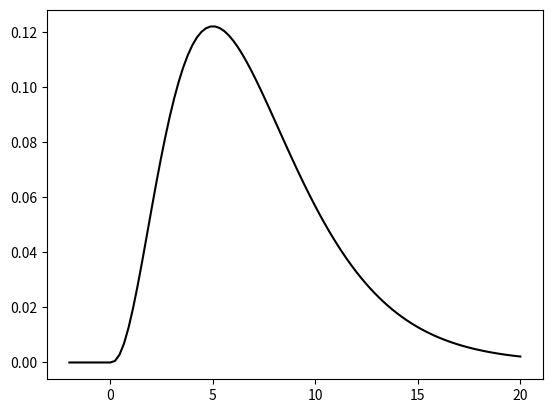

Recreate this plot in Python.
from scipy.stats import binom


# Y ~ B(3, 0.7)
# Y가 갖는 값에 대응하는 확률은?
# P(Y = 0)
binom.pmf(0, 3, 0.7)

import numpy as np
binom.pmf(np.array([0, 1, 2, 3]), 3, 0.7)

# Y ~ B(20, 0.45)
# P(6 < Y <= 14) = ?

sum(binom.pmf(np.arange(7, 15), 20, 0.45))
binom.cdf(14, 20, 0.45) -  binom.cdf(6, 20, 0.45)

# X ~ N(30, 4^2)
# P(X > 24) = ?
from scipy.stats import norm
1 - norm.cdf(24, loc = 30, scale = 4)

# 표본은 8개를 뽑아서 표본평균 X bar
# P(28 < X_bar < 29.7) =?

a = norm.cdf(29.7, loc = 30, scale = 4/np.sqrt(8))
b = norm.cdf(28, loc = 30, scale = 4/np.sqrt(8))

a-b

# 자유도 7인 카이제곱분포 확률밀도 함수 그리기
from scipy.stats import chi2
import matplotlib.pyplot as plt
k = np.linspace(-2, 20, 100)
y = chi2.pdf(k, 7)
plt.plot(k, y, color = "black")


